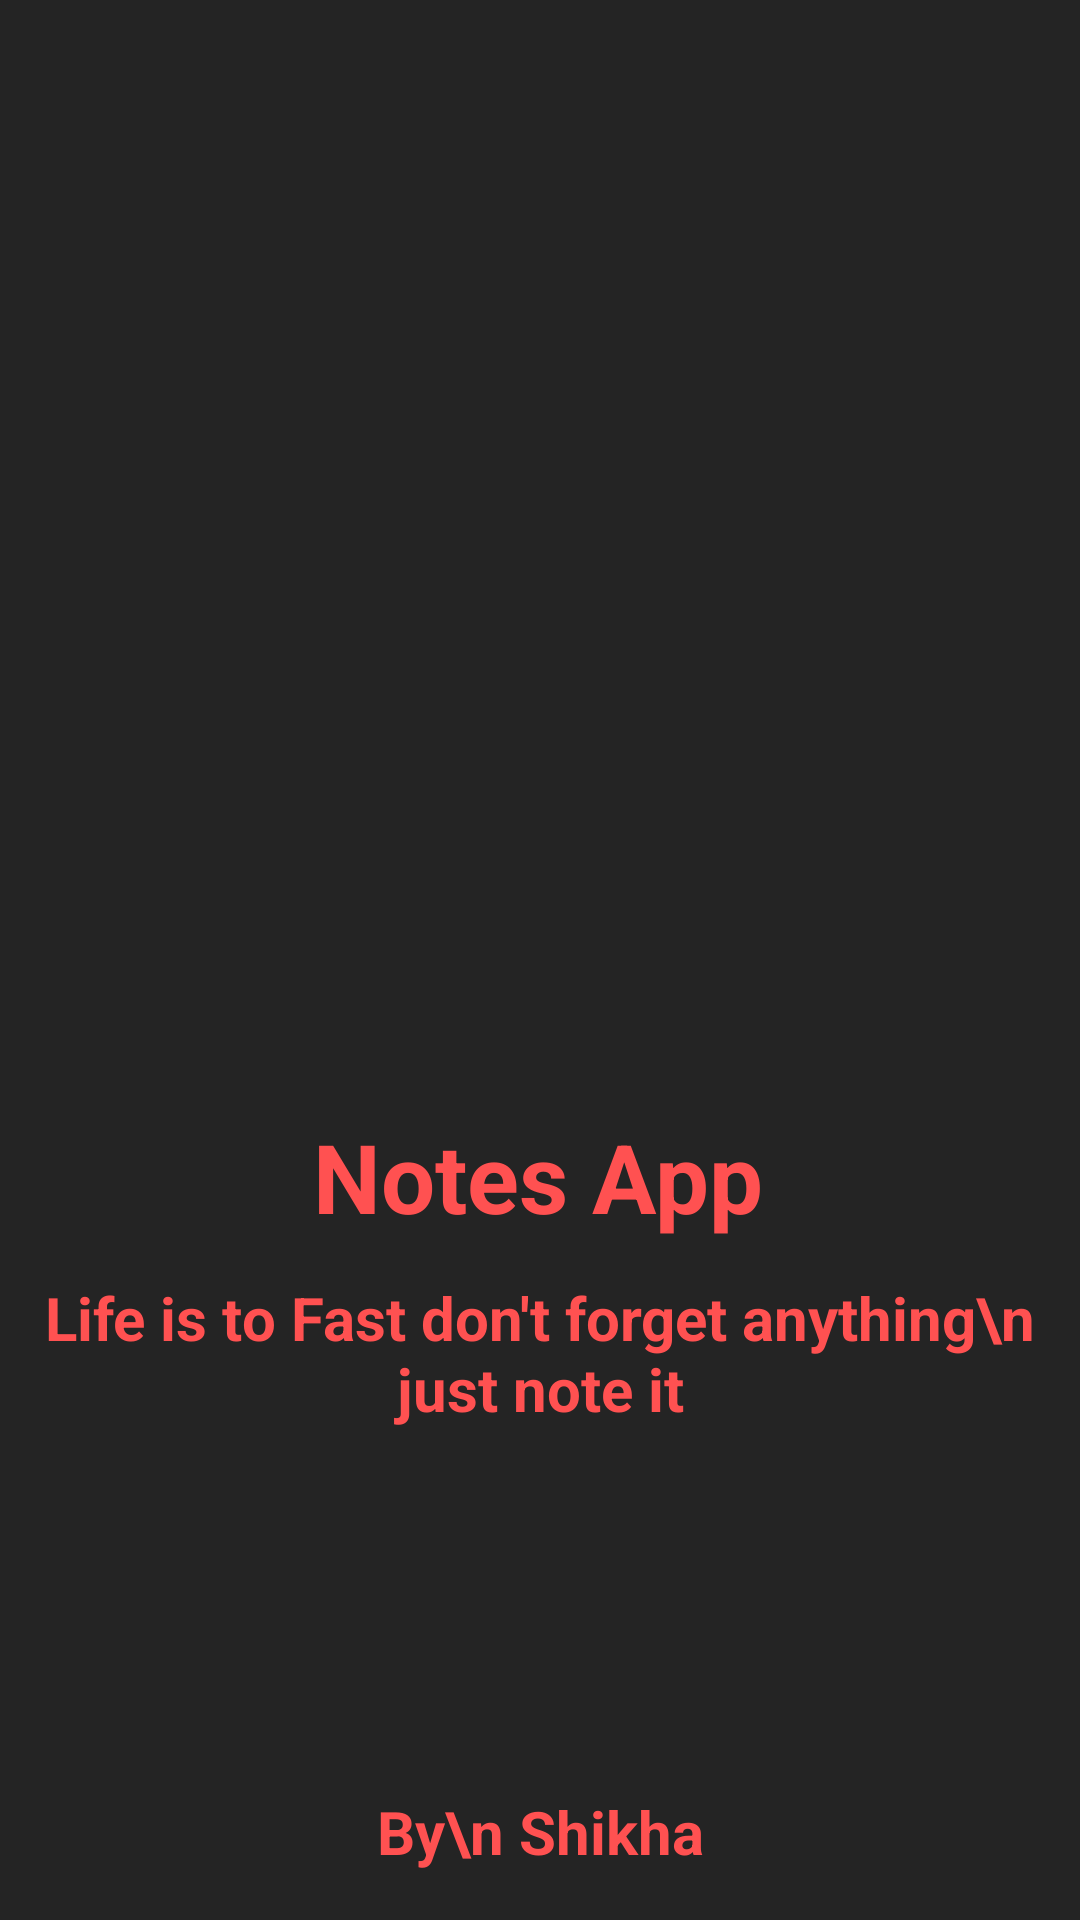

Here is an Android app screen rendered from its layout file. Give the layout XML and the strings, colors and styles it references.
<!-- AndroidManifest.xml: application theme Theme.NotesAppMVVMKotlin -->
<!-- res/layout/activity_splash_screen.xml -->
<?xml version="1.0" encoding="utf-8"?>
<androidx.constraintlayout.widget.ConstraintLayout xmlns:android="http://schemas.android.com/apk/res/android"
    xmlns:app="http://schemas.android.com/apk/res-auto"
    xmlns:tools="http://schemas.android.com/tools"
    android:layout_width="match_parent"
    android:layout_height="match_parent"
    android:background="@color/bac_color"
    tools:context=".SplashScreen">

    <ImageView
        android:id="@+id/imageView"
        android:layout_width="150dp"
        android:layout_height="150dp"
        android:layout_marginTop="16dp"
        app:layout_constraintBottom_toBottomOf="parent"
        app:layout_constraintEnd_toEndOf="parent"
        app:layout_constraintHorizontal_bias="0.498"
        app:layout_constraintStart_toStartOf="parent"
        app:layout_constraintTop_toTopOf="parent"
        app:layout_constraintVertical_bias="0.398"
        app:srcCompat="@drawable/logo" />

    <TextView
        android:id="@+id/textView"
        android:layout_width="wrap_content"
        android:layout_height="wrap_content"
        android:layout_marginTop="16dp"
        android:text="Notes App"
        android:textColor="@color/red_color"
        android:textSize="32sp"
        android:textStyle="bold"
        app:layout_constraintEnd_toEndOf="parent"
        app:layout_constraintHorizontal_bias="0.498"
        app:layout_constraintStart_toStartOf="parent"
        app:layout_constraintTop_toBottomOf="@+id/imageView" />

    <TextView
        android:id="@+id/textView2"
        android:layout_width="wrap_content"
        android:layout_height="wrap_content"
        android:layout_marginTop="12dp"
        android:gravity="center"
        android:text="Life is to Fast don't forget anything\n just note it"
        android:textColor="@color/red_color"
        android:textSize="20sp"
        android:textStyle="bold"
        app:layout_constraintEnd_toEndOf="parent"
        app:layout_constraintStart_toStartOf="parent"
        app:layout_constraintTop_toBottomOf="@+id/textView" />

    <TextView
        android:id="@+id/textView3"
        android:layout_width="wrap_content"
        android:layout_height="wrap_content"
        android:layout_marginBottom="16dp"
        android:gravity="center"
        android:text="By\n Shikha"
        android:textStyle="bold"
        android:textColor="@color/red_color"
        android:textSize="20sp"
        app:layout_constraintBottom_toBottomOf="parent"
        app:layout_constraintEnd_toEndOf="parent"
        app:layout_constraintStart_toStartOf="parent" />

    <ProgressBar
        android:id="@+id/progressBar"
        style="?android:attr/progressBarStyle"
        android:layout_width="20dp"
        android:layout_height="22dp"
        android:theme="@style/ProgressBar"
        app:layout_constraintBottom_toTopOf="@+id/textView3"
        app:layout_constraintEnd_toEndOf="parent"
        app:layout_constraintHorizontal_bias="0.498"
        app:layout_constraintStart_toStartOf="parent"
        app:layout_constraintTop_toBottomOf="@+id/textView2"
        app:layout_constraintVertical_bias="0.538" />


</androidx.constraintlayout.widget.ConstraintLayout>
<!-- resources referenced by this layout -->
<resources>
  <color name="bac_color">#242424</color>
  <color name="red_color">#FF5151</color>
  <style name="ProgressBar">
          <item name="colorSecondary">@color/red_color</item>
  
      </style>
  <style name="Theme.NotesAppMVVMKotlin" parent="Theme.MaterialComponents.DayNight.DarkActionBar">
          <item name="colorPrimary" tools:ignore="DuplicateDefinition">@color/red_color</item>
          <item name="colorPrimaryVariant">@color/red_color</item>
          
          
      </style>
</resources>
